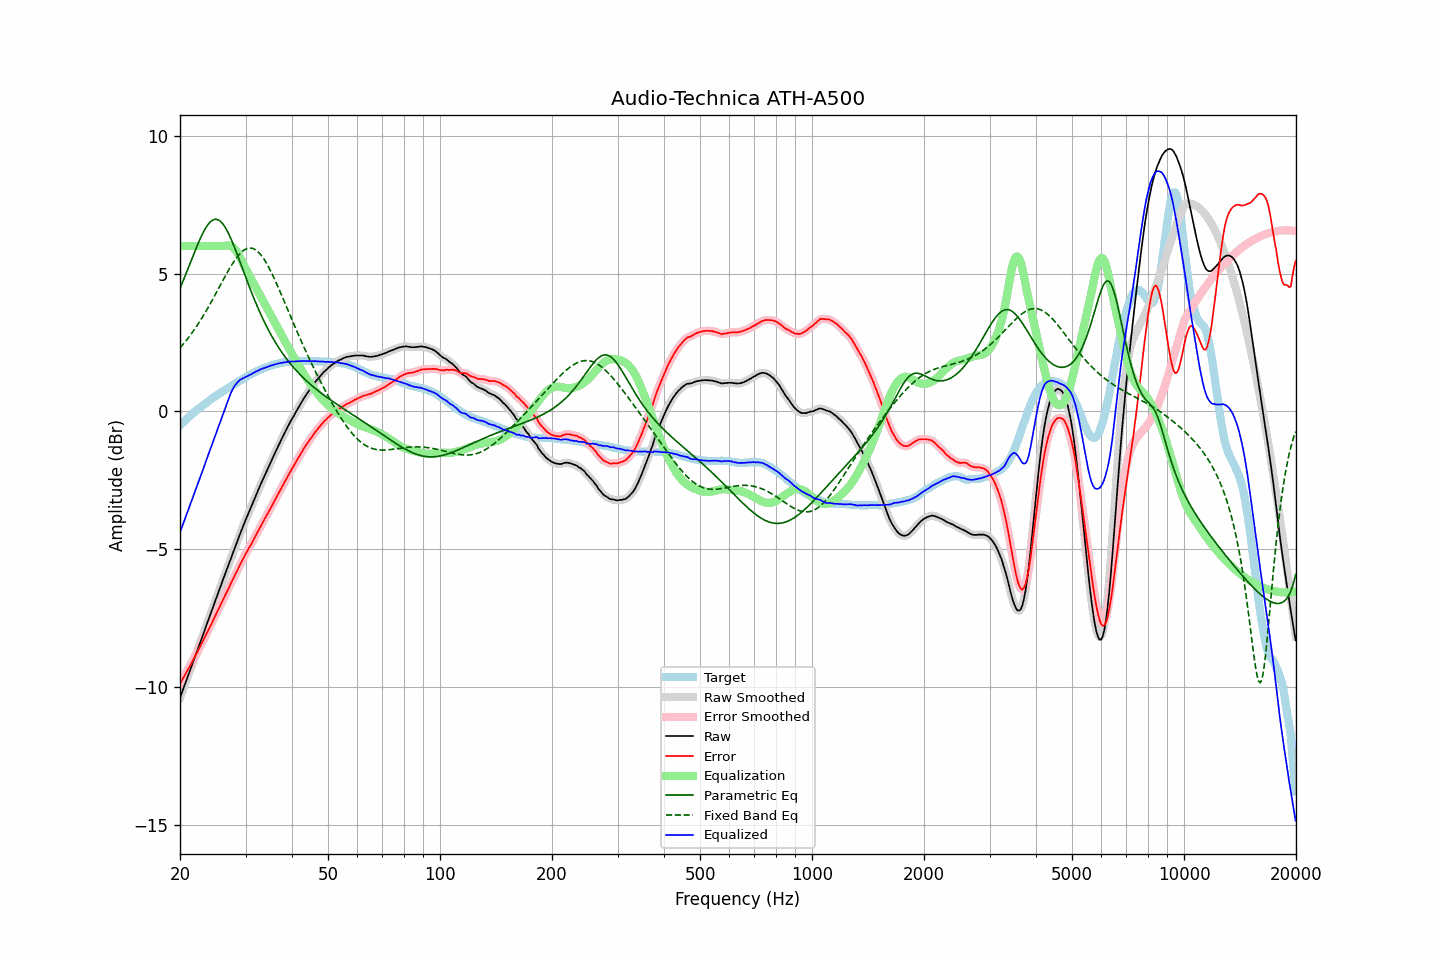

The data file committed next to this chart (first rows):
frequency, raw, error, smoothed, error_smoothed, equalization, parametric_eq, fixed_band_eq, equalized_raw, equalized_smoothed, target
20.00, -10.39, -9.89, -10.39, -9.89, 6.00, 4.46, 2.30, -4.39, -4.39, -0.51
20.20, -10.23, -9.79, -10.23, -9.78, 6.00, 4.60, 2.37, -4.23, -4.23, -0.45
20.40, -10.07, -9.67, -10.07, -9.68, 6.00, 4.74, 2.44, -4.07, -4.07, -0.40
20.61, -9.91, -9.58, -9.91, -9.57, 6.00, 4.89, 2.51, -3.91, -3.91, -0.34
20.81, -9.75, -9.46, -9.75, -9.47, 6.00, 5.03, 2.58, -3.75, -3.75, -0.29
21.02, -9.59, -9.36, -9.59, -9.37, 6.00, 5.18, 2.65, -3.59, -3.59, -0.23
21.23, -9.44, -9.26, -9.44, -9.26, 6.00, 5.33, 2.73, -3.44, -3.44, -0.18
21.44, -9.28, -9.15, -9.28, -9.15, 6.00, 5.48, 2.81, -3.28, -3.28, -0.13
21.66, -9.12, -9.05, -9.12, -9.04, 6.00, 5.63, 2.89, -3.12, -3.12, -0.08
21.87, -8.96, -8.93, -8.96, -8.93, 6.00, 5.77, 2.97, -2.96, -2.96, -0.03
22.09, -8.80, -8.82, -8.80, -8.82, 6.00, 5.92, 3.06, -2.80, -2.80, 0.02
22.31, -8.64, -8.71, -8.64, -8.71, 6.00, 6.06, 3.15, -2.64, -2.64, 0.07
22.54, -8.48, -8.59, -8.48, -8.60, 6.00, 6.19, 3.24, -2.48, -2.48, 0.11
22.76, -8.32, -8.48, -8.32, -8.48, 6.00, 6.32, 3.33, -2.32, -2.32, 0.16
22.99, -8.16, -8.36, -8.16, -8.36, 6.00, 6.44, 3.42, -2.16, -2.16, 0.20
23.22, -8.00, -8.25, -8.00, -8.25, 6.00, 6.56, 3.52, -2.00, -2.00, 0.25
23.45, -7.83, -8.12, -7.84, -8.13, 6.00, 6.66, 3.62, -1.83, -1.84, 0.29
23.69, -7.67, -8.01, -7.67, -8.01, 6.00, 6.75, 3.72, -1.67, -1.67, 0.34
23.92, -7.51, -7.89, -7.51, -7.89, 6.00, 6.82, 3.82, -1.51, -1.51, 0.38
24.16, -7.35, -7.78, -7.35, -7.78, 6.00, 6.88, 3.92, -1.35, -1.35, 0.43
24.40, -7.19, -7.66, -7.19, -7.66, 6.00, 6.93, 4.03, -1.19, -1.19, 0.47
24.65, -7.03, -7.54, -7.03, -7.54, 6.00, 6.96, 4.14, -1.03, -1.03, 0.51
24.89, -6.87, -7.42, -6.87, -7.42, 6.00, 6.97, 4.24, -0.87, -0.87, 0.55
25.14, -6.71, -7.30, -6.71, -7.30, 6.00, 6.97, 4.35, -0.71, -0.71, 0.59
25.39, -6.55, -7.18, -6.55, -7.18, 6.00, 6.94, 4.46, -0.55, -0.55, 0.63
25.65, -6.39, -7.06, -6.39, -7.06, 6.00, 6.90, 4.57, -0.39, -0.39, 0.67
25.91, -6.23, -6.94, -6.23, -6.94, 6.00, 6.85, 4.68, -0.23, -0.23, 0.70
26.16, -6.07, -6.81, -6.07, -6.81, 6.00, 6.77, 4.79, -0.07, -0.07, 0.75
26.43, -5.91, -6.69, -5.91, -6.69, 6.01, 6.69, 4.89, 0.10, 0.10, 0.77
26.69, -5.75, -6.57, -5.76, -6.57, 6.02, 6.59, 5.00, 0.27, 0.26, 0.81
26.96, -5.60, -6.46, -5.60, -6.45, 6.02, 6.48, 5.10, 0.42, 0.42, 0.85
27.23, -5.44, -6.33, -5.44, -6.33, 6.01, 6.35, 5.20, 0.57, 0.57, 0.88
27.50, -5.28, -6.20, -5.29, -6.21, 5.99, 6.22, 5.30, 0.71, 0.71, 0.92
27.77, -5.13, -6.09, -5.13, -6.08, 5.95, 6.08, 5.39, 0.82, 0.83, 0.96
28.05, -4.97, -5.96, -4.97, -5.97, 5.90, 5.94, 5.48, 0.93, 0.92, 0.99
28.33, -4.82, -5.85, -4.82, -5.85, 5.82, 5.79, 5.56, 1.00, 1.01, 1.03
28.62, -4.66, -5.73, -4.66, -5.73, 5.73, 5.64, 5.64, 1.07, 1.07, 1.07
28.90, -4.50, -5.61, -4.51, -5.61, 5.63, 5.48, 5.70, 1.13, 1.12, 1.11
29.19, -4.35, -5.49, -4.35, -5.49, 5.52, 5.32, 5.76, 1.17, 1.17, 1.14
29.48, -4.20, -5.38, -4.20, -5.38, 5.40, 5.16, 5.82, 1.20, 1.20, 1.18
29.78, -4.05, -5.27, -4.06, -5.27, 5.28, 5.01, 5.86, 1.22, 1.22, 1.21
30.08, -3.91, -5.16, -3.91, -5.16, 5.16, 4.85, 5.89, 1.25, 1.25, 1.24
30.38, -3.77, -5.06, -3.77, -5.05, 5.05, 4.69, 5.91, 1.28, 1.28, 1.28
30.68, -3.63, -4.94, -3.64, -4.95, 4.95, 4.54, 5.92, 1.32, 1.31, 1.31
30.99, -3.50, -4.85, -3.50, -4.85, 4.84, 4.39, 5.93, 1.34, 1.34, 1.35
31.30, -3.36, -4.74, -3.36, -4.74, 4.74, 4.24, 5.92, 1.37, 1.37, 1.38
31.61, -3.22, -4.63, -3.22, -4.63, 4.63, 4.10, 5.89, 1.41, 1.41, 1.41
31.93, -3.08, -4.52, -3.09, -4.52, 4.52, 3.96, 5.86, 1.44, 1.44, 1.44
32.24, -2.95, -4.42, -2.95, -4.41, 4.41, 3.82, 5.82, 1.46, 1.47, 1.47
32.57, -2.81, -4.31, -2.81, -4.30, 4.30, 3.68, 5.76, 1.49, 1.49, 1.49
32.89, -2.67, -4.19, -2.67, -4.19, 4.20, 3.55, 5.70, 1.52, 1.52, 1.52
33.22, -2.54, -4.08, -2.54, -4.09, 4.09, 3.43, 5.63, 1.55, 1.55, 1.54
33.55, -2.41, -3.98, -2.41, -3.98, 3.98, 3.30, 5.55, 1.57, 1.57, 1.57
33.89, -2.28, -3.87, -2.28, -3.87, 3.87, 3.18, 5.45, 1.59, 1.59, 1.59
34.23, -2.15, -3.76, -2.16, -3.77, 3.77, 3.07, 5.36, 1.61, 1.61, 1.61
34.57, -2.03, -3.67, -2.03, -3.66, 3.66, 2.95, 5.25, 1.63, 1.63, 1.63
34.92, -1.90, -3.56, -1.90, -3.55, 3.55, 2.84, 5.14, 1.65, 1.65, 1.65
35.27, -1.77, -3.44, -1.78, -3.45, 3.44, 2.74, 5.02, 1.67, 1.67, 1.67
35.62, -1.65, -3.34, -1.65, -3.34, 3.34, 2.64, 4.90, 1.68, 1.69, 1.69
35.97, -1.52, -3.23, -1.52, -3.23, 3.23, 2.54, 4.78, 1.71, 1.70, 1.71
... 635 more rows
